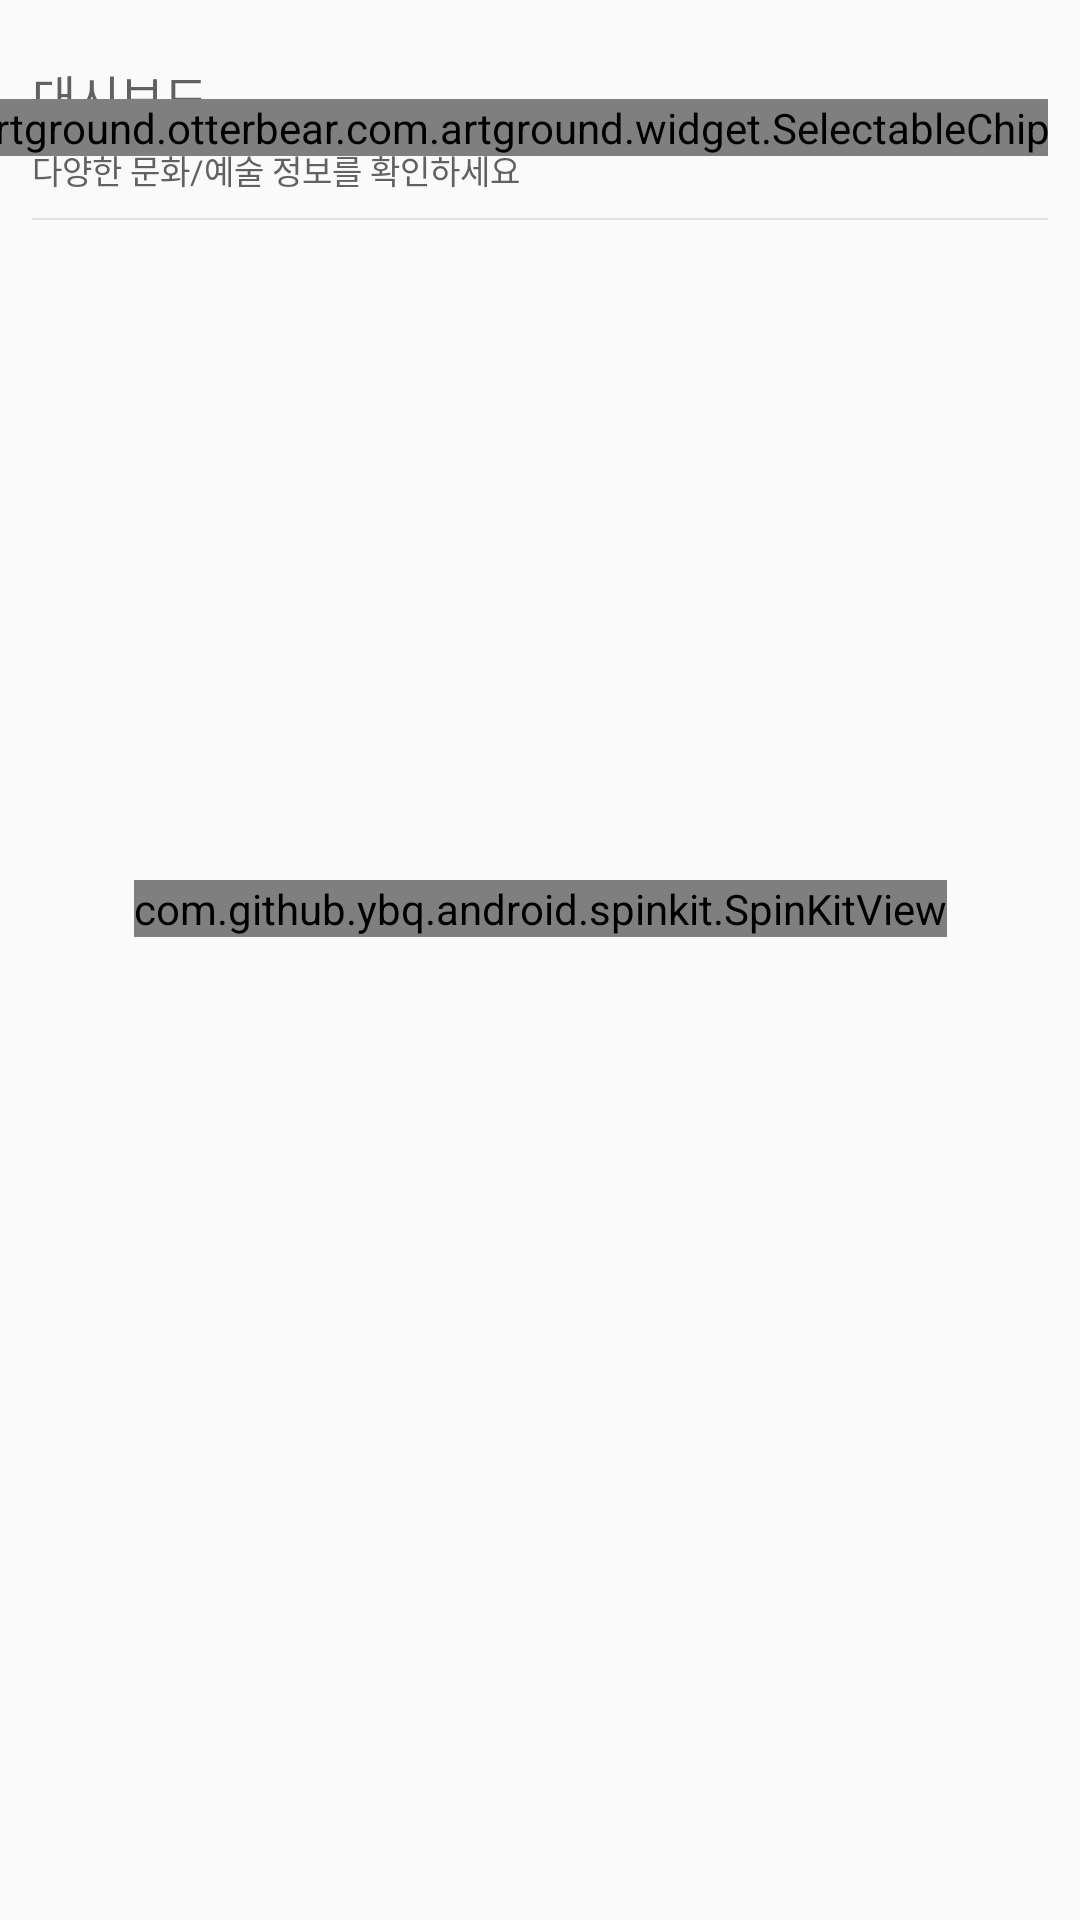

Here is an Android app screen rendered from its layout file. Give the layout XML and the strings, colors and styles it references.
<!-- AndroidManifest.xml: application theme AppTheme -->
<!-- res/layout/fragment_dashboard.xml -->
<?xml version="1.0" encoding="utf-8"?>
<android.support.v4.widget.NestedScrollView xmlns:android="http://schemas.android.com/apk/res/android"
    xmlns:app="http://schemas.android.com/apk/res-auto"
    android:layout_width="match_parent"
    android:layout_height="wrap_content">

    <android.support.constraint.ConstraintLayout
        android:layout_width="match_parent"
        android:layout_height="wrap_content"
        android:descendantFocusability="blocksDescendants">

        <android.support.constraint.Guideline
            android:id="@+id/lGl"
            android:layout_width="wrap_content"
            android:layout_height="wrap_content"
            android:orientation="vertical"
            app:layout_constraintGuide_percent=".03" />

        <android.support.constraint.Guideline
            android:id="@+id/rGl"
            android:layout_width="wrap_content"
            android:layout_height="wrap_content"
            android:orientation="vertical"
            app:layout_constraintGuide_percent=".97" />

        <com.github.ybq.android.spinkit.SpinKitView
            android:id="@+id/dashboardLoadingView"
            style="@style/SpinKitView.ThreeBounce"
            android:layout_width="wrap_content"
            android:layout_height="wrap_content"
            android:layout_marginTop="220dp"
            app:SpinKit_Color="@color/colorPrimary"
            app:layout_constraintLeft_toLeftOf="parent"
            app:layout_constraintRight_toRightOf="parent"
            app:layout_constraintTop_toBottomOf="@id/titleLine" />

        <TextView
            android:id="@+id/dashboardTitle"
            android:layout_width="wrap_content"
            android:layout_height="wrap_content"
            android:layout_marginTop="@dimen/dashboard_title_top_margin"
            android:fontFamily="@font/namsan_medium"
            android:text="@string/dashboard"
            android:textColor="#616161"
            android:textSize="@dimen/dashboard_title_textsize"
            app:layout_constraintLeft_toLeftOf="@id/lGl"
            app:layout_constraintTop_toTopOf="parent" />

        <TextView
            android:id="@+id/dashboardSubTitle"
            android:layout_width="wrap_content"
            android:layout_height="wrap_content"
            android:layout_marginTop="@dimen/dashboard_subtitle_top_margin"
            android:fontFamily="@font/namsan_light"
            android:text="@string/dashboard_sub_title"
            android:textColor="#616161"
            android:textSize="@dimen/dashboard_subtitle_textsize"
            app:layout_constraintLeft_toLeftOf="@id/lGl"
            app:layout_constraintTop_toBottomOf="@id/dashboardTitle" />

        <artground.otterbear.com.artground.widget.SelectableChip
            android:id="@+id/categoryFilterChip"
            android:layout_width="wrap_content"
            android:layout_height="wrap_content"
            app:layout_constraintBottom_toBottomOf="@id/dashboardSubTitle"
            app:layout_constraintRight_toRightOf="@id/rGl"
            app:layout_constraintTop_toTopOf="@id/dashboardTitle"
            app:mcv_chipText="@string/filter_favorite_category"
            app:mcv_selectable="true" />

        <View
            android:id="@+id/titleLine"
            android:layout_width="0dp"
            android:layout_height="@dimen/normal_line_size"
            android:layout_marginTop="@dimen/dashboard_title_section_line_top_margin"
            android:background="#e0e0e0"
            app:layout_constraintLeft_toLeftOf="@id/lGl"
            app:layout_constraintRight_toRightOf="@id/rGl"
            app:layout_constraintTop_toBottomOf="@id/dashboardSubTitle" />

        <TextView
            android:id="@+id/artItemTitle"
            android:layout_width="wrap_content"
            android:layout_height="wrap_content"
            android:layout_marginTop="@dimen/dashboard_section_top_margin"
            android:fontFamily="@font/namsan_bold"
            android:text="@string/dashboard_playing_artitem_title"
            android:textColor="#616161"
            android:textSize="@dimen/dashboard_section_title_textsize"
            app:layout_constraintLeft_toLeftOf="@id/lGl"
            app:layout_constraintTop_toBottomOf="@id/titleLine" />

        <TextView
            android:id="@+id/artItemShowAllBtn"
            android:layout_width="wrap_content"
            android:layout_height="0dp"
            android:background="?attr/selectableItemBackgroundBorderless"
            android:fontFamily="@font/namsan_medium"
            android:gravity="center_vertical"
            android:paddingEnd="@dimen/dashboard_more_view_side_padding"
            android:paddingStart="@dimen/dashboard_more_view_side_padding"
            android:text="@string/dashboard_more_view"
            android:textColor="@color/colorPrimary"
            android:textSize="@dimen/dashboard_more_view_textsize"
            app:layout_constraintBottom_toBottomOf="@id/artItemTitle"
            app:layout_constraintRight_toRightOf="@id/rGl"
            app:layout_constraintTop_toTopOf="@id/artItemTitle" />

        <android.support.v4.view.ViewPager
            android:id="@+id/artItemViewPager"
            android:layout_width="0dp"
            android:layout_height="@dimen/dashboard_artitem_pager_height"
            app:layout_constraintLeft_toLeftOf="parent"
            app:layout_constraintRight_toRightOf="parent"
            app:layout_constraintTop_toBottomOf="@id/artItemTitle" />

        <TextView
            android:id="@+id/expectArtItemTitle"
            android:layout_width="wrap_content"
            android:layout_height="wrap_content"
            android:layout_marginTop="@dimen/dashboard_section_top_margin"
            android:fontFamily="@font/namsan_bold"
            android:text="@string/dashboard_expect_artitem_title"
            android:textColor="#616161"
            android:textSize="@dimen/dashboard_section_title_textsize"
            app:layout_constraintLeft_toLeftOf="@id/lGl"
            app:layout_constraintTop_toBottomOf="@id/artItemViewPager" />

        <TextView
            android:id="@+id/expectArtItemShowAllBtn"
            android:layout_width="wrap_content"
            android:layout_height="0dp"
            android:background="?attr/selectableItemBackgroundBorderless"
            android:fontFamily="@font/namsan_medium"
            android:gravity="center_vertical"
            android:paddingEnd="@dimen/dashboard_more_view_side_padding"
            android:paddingStart="@dimen/dashboard_more_view_side_padding"
            android:text="@string/dashboard_more_view"
            android:textColor="@color/colorPrimary"
            android:textSize="@dimen/dashboard_more_view_textsize"
            android:visibility="gone"
            app:layout_constraintBottom_toBottomOf="@id/expectArtItemTitle"
            app:layout_constraintRight_toRightOf="@id/rGl"
            app:layout_constraintTop_toTopOf="@id/expectArtItemTitle" />

        <android.support.v4.view.ViewPager
            android:id="@+id/expectArtItemViewPager"
            android:layout_width="0dp"
            android:layout_height="@dimen/dashboard_artitem_pager_height"
            android:visibility="gone"
            app:layout_constraintLeft_toLeftOf="parent"
            app:layout_constraintRight_toRightOf="parent"
            app:layout_constraintTop_toBottomOf="@id/expectArtItemTitle" />

        <TextView
            android:id="@+id/emptyExpectArtItem"
            android:layout_width="0dp"
            android:layout_height="@dimen/empty_expect_art_item_section_height"
            android:layout_marginEnd="@dimen/form_section_gap"
            android:layout_marginTop="@dimen/form_section_gap"
            android:layout_marginStart="@dimen/form_section_gap"
            android:background="@drawable/dashboard_art_item_empty_bg"
            android:fontFamily="@font/namsan_medium"
            android:gravity="center"
            android:text="@string/empty_expect_art_item"
            android:textColor="@color/colorPrimary"
            android:textSize="@dimen/form_title_textsize"
            android:visibility="gone"
            app:layout_constraintLeft_toLeftOf="@id/lGl"
            app:layout_constraintRight_toRightOf="@id/rGl"
            app:layout_constraintTop_toBottomOf="@id/expectArtItemTitle" />

        <TextView
            android:id="@+id/reviewTitle"
            android:layout_width="wrap_content"
            android:layout_height="wrap_content"
            android:layout_marginTop="@dimen/dashboard_section_top_margin"
            android:fontFamily="@font/namsan_bold"
            android:text="@string/dashboard_review_title"
            android:textColor="#616161"
            android:textSize="@dimen/dashboard_section_title_textsize"
            app:layout_constraintLeft_toLeftOf="@id/lGl"
            app:layout_constraintTop_toBottomOf="@id/expectArtItemViewPager" />

        <android.support.v7.widget.RecyclerView
            android:id="@+id/reviewList"
            android:layout_width="0dp"
            android:layout_height="wrap_content"
            android:layout_marginTop="@dimen/dashboard_review_list_top_margin"
            android:nestedScrollingEnabled="false"
            app:layout_constraintLeft_toLeftOf="@id/lGl"
            app:layout_constraintRight_toRightOf="@id/rGl"
            app:layout_constraintTop_toBottomOf="@id/reviewTitle" />

        <android.support.constraint.Group
            android:id="@+id/contentGroup"
            android:layout_width="wrap_content"
            android:layout_height="wrap_content"
            android:visibility="gone"
            app:constraint_referenced_ids="artItemTitle, artItemShowAllBtn, artItemViewPager, expectArtItemTitle, reviewTitle, reviewList" />
    </android.support.constraint.ConstraintLayout>
</android.support.v4.widget.NestedScrollView>
<!-- resources referenced by this layout -->
<resources>
  <color name="colorPrimary">#941e34</color>
  <dimen name="dashboard_artitem_pager_height">230dp</dimen>
  <dimen name="dashboard_more_view_side_padding">10dp</dimen>
  <dimen name="dashboard_more_view_textsize">10sp</dimen>
  <dimen name="dashboard_review_list_top_margin">5dp</dimen>
  <dimen name="dashboard_section_title_textsize">14sp</dimen>
  <dimen name="dashboard_section_top_margin">15dp</dimen>
  <dimen name="dashboard_subtitle_textsize">11sp</dimen>
  <dimen name="dashboard_subtitle_top_margin">5dp</dimen>
  <dimen name="dashboard_title_section_line_top_margin">8dp</dimen>
  <dimen name="dashboard_title_textsize">16sp</dimen>
  <dimen name="dashboard_title_top_margin">20dp</dimen>
  <dimen name="empty_expect_art_item_section_height">210dp</dimen>
  <dimen name="form_section_gap">8dp</dimen>
  <dimen name="form_title_textsize">12sp</dimen>
  <dimen name="normal_line_size">0.5dp</dimen>
  <string name="dashboard">대시보드</string>
  <string name="dashboard_expect_artitem_title">진행예정 문화/예술 정보</string>
  <string name="dashboard_more_view">더보기</string>
  <string name="dashboard_playing_artitem_title">진행중인 문화/예술 정보</string>
  <string name="dashboard_review_title">리뷰</string>
  <string name="dashboard_sub_title">다양한 문화/예술 정보를 확인하세요</string>
  <string name="empty_expect_art_item">진행예정 문화/예술 정보가 없습니다 </string>
  <string name="filter_favorite_category">관심 카테고리</string>
  <style name="AppTheme" parent="Theme.AppCompat.Light.DarkActionBar">
          
          <item name="colorPrimary">@color/colorPrimary</item>
          <item name="colorPrimaryDark">@color/colorPrimaryDark</item>
          <item name="colorAccent">@color/colorAccent</item>
      </style>
  <color name="colorPrimaryDark">#60000e</color>
  <color name="colorAccent">#FF4081</color>
</resources>
